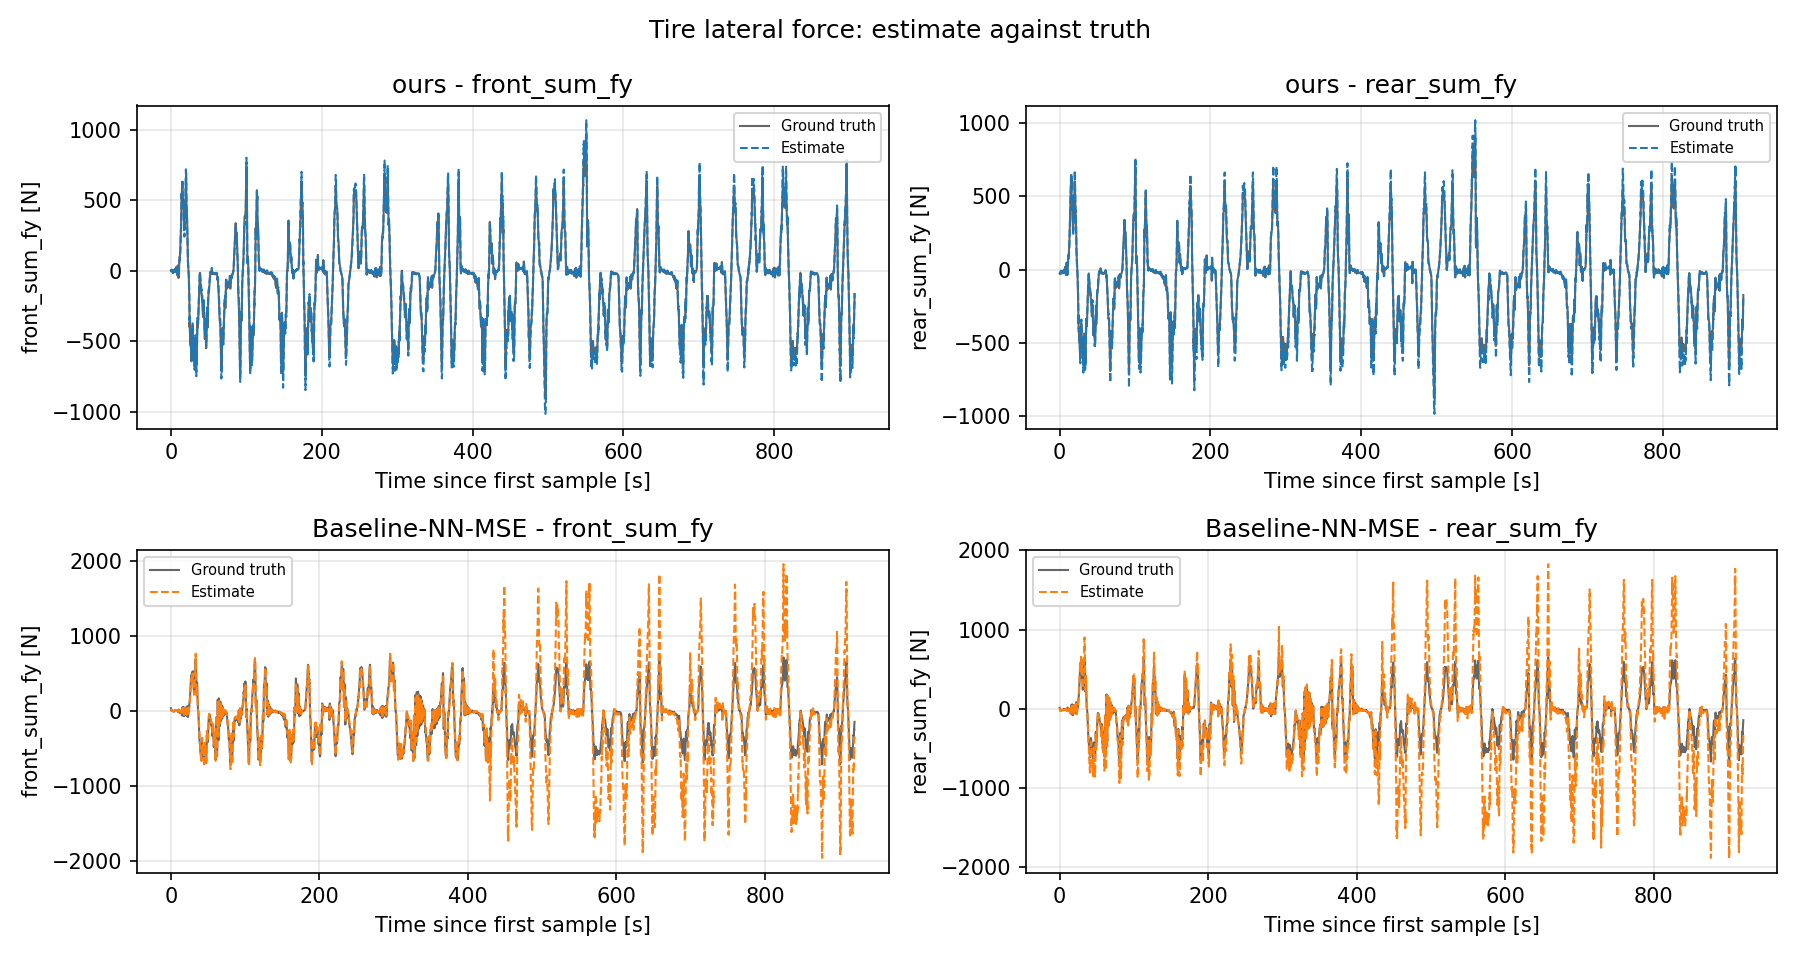

The file beside this chart, header and first rows:
scenario, signal, series, t_s, value
ours, front_sum_fy, ground_truth, 0.0, 2.374
ours, front_sum_fy, ground_truth, 0.33, -1.619
ours, front_sum_fy, ground_truth, 0.66, 2.764
ours, front_sum_fy, ground_truth, 0.99, 8.971
ours, front_sum_fy, ground_truth, 1.32, 7.821
ours, front_sum_fy, ground_truth, 1.65, -1.819
ours, front_sum_fy, ground_truth, 1.98, -4.652
ours, front_sum_fy, ground_truth, 2.145, -9.857
ours, front_sum_fy, ground_truth, 2.211, -9.193
ours, front_sum_fy, ground_truth, 2.31, -12.05
ours, front_sum_fy, ground_truth, 2.409, -13.08
ours, front_sum_fy, ground_truth, 2.508, -13.82
ours, front_sum_fy, ground_truth, 2.607, -13.31
ours, front_sum_fy, ground_truth, 2.706, -11.04
ours, front_sum_fy, ground_truth, 2.805, -12.68
ours, front_sum_fy, ground_truth, 2.937, -12.87
ours, front_sum_fy, ground_truth, 3.069, -8.875
ours, front_sum_fy, ground_truth, 3.201, -9.162
ours, front_sum_fy, ground_truth, 3.333, -9.104
ours, front_sum_fy, ground_truth, 3.432, -7.664
ours, front_sum_fy, ground_truth, 3.531, -4.474
ours, front_sum_fy, ground_truth, 3.63, -3.478
ours, front_sum_fy, ground_truth, 3.729, -3.087
ours, front_sum_fy, ground_truth, 3.828, -1.187
ours, front_sum_fy, ground_truth, 3.927, 3.283
ours, front_sum_fy, ground_truth, 4.026, 6.76
ours, front_sum_fy, ground_truth, 4.125, 3.103
ours, front_sum_fy, ground_truth, 4.257, -1.733
ours, front_sum_fy, ground_truth, 4.389, -6.245
ours, front_sum_fy, ground_truth, 4.521, -6.657
ours, front_sum_fy, ground_truth, 4.653, 1.818
ours, front_sum_fy, ground_truth, 4.752, -1.857
ours, front_sum_fy, ground_truth, 4.851, 1.034
ours, front_sum_fy, ground_truth, 4.95, -1.533
ours, front_sum_fy, ground_truth, 5.049, -2.967
ours, front_sum_fy, ground_truth, 5.148, -4.493
ours, front_sum_fy, ground_truth, 5.247, -1.473
ours, front_sum_fy, ground_truth, 5.346, 11.73
ours, front_sum_fy, ground_truth, 5.445, -0.3373
ours, front_sum_fy, ground_truth, 5.577, -7.357
ours, front_sum_fy, ground_truth, 5.775, -3.091
ours, front_sum_fy, ground_truth, 5.907, 1.246
ours, front_sum_fy, ground_truth, 6.039, 3.285
ours, front_sum_fy, ground_truth, 6.105, 5.968
ours, front_sum_fy, ground_truth, 6.237, 19.44
ours, front_sum_fy, ground_truth, 6.303, 0.5541
ours, front_sum_fy, ground_truth, 6.435, 6.431
ours, front_sum_fy, ground_truth, 6.501, 1.903
ours, front_sum_fy, ground_truth, 6.633, 4.575
ours, front_sum_fy, ground_truth, 6.765, 2.729
ours, front_sum_fy, ground_truth, 6.897, 4.819
ours, front_sum_fy, ground_truth, 7.029, 7.506
ours, front_sum_fy, ground_truth, 7.161, 28.87
ours, front_sum_fy, ground_truth, 7.26, 13.82
ours, front_sum_fy, ground_truth, 7.359, 7.084
ours, front_sum_fy, ground_truth, 7.425, 12.69
ours, front_sum_fy, ground_truth, 7.557, 6.761
ours, front_sum_fy, ground_truth, 7.623, 5.016
ours, front_sum_fy, ground_truth, 7.755, -1.854
ours, front_sum_fy, ground_truth, 7.821, -4.247
... 45,480 more rows
